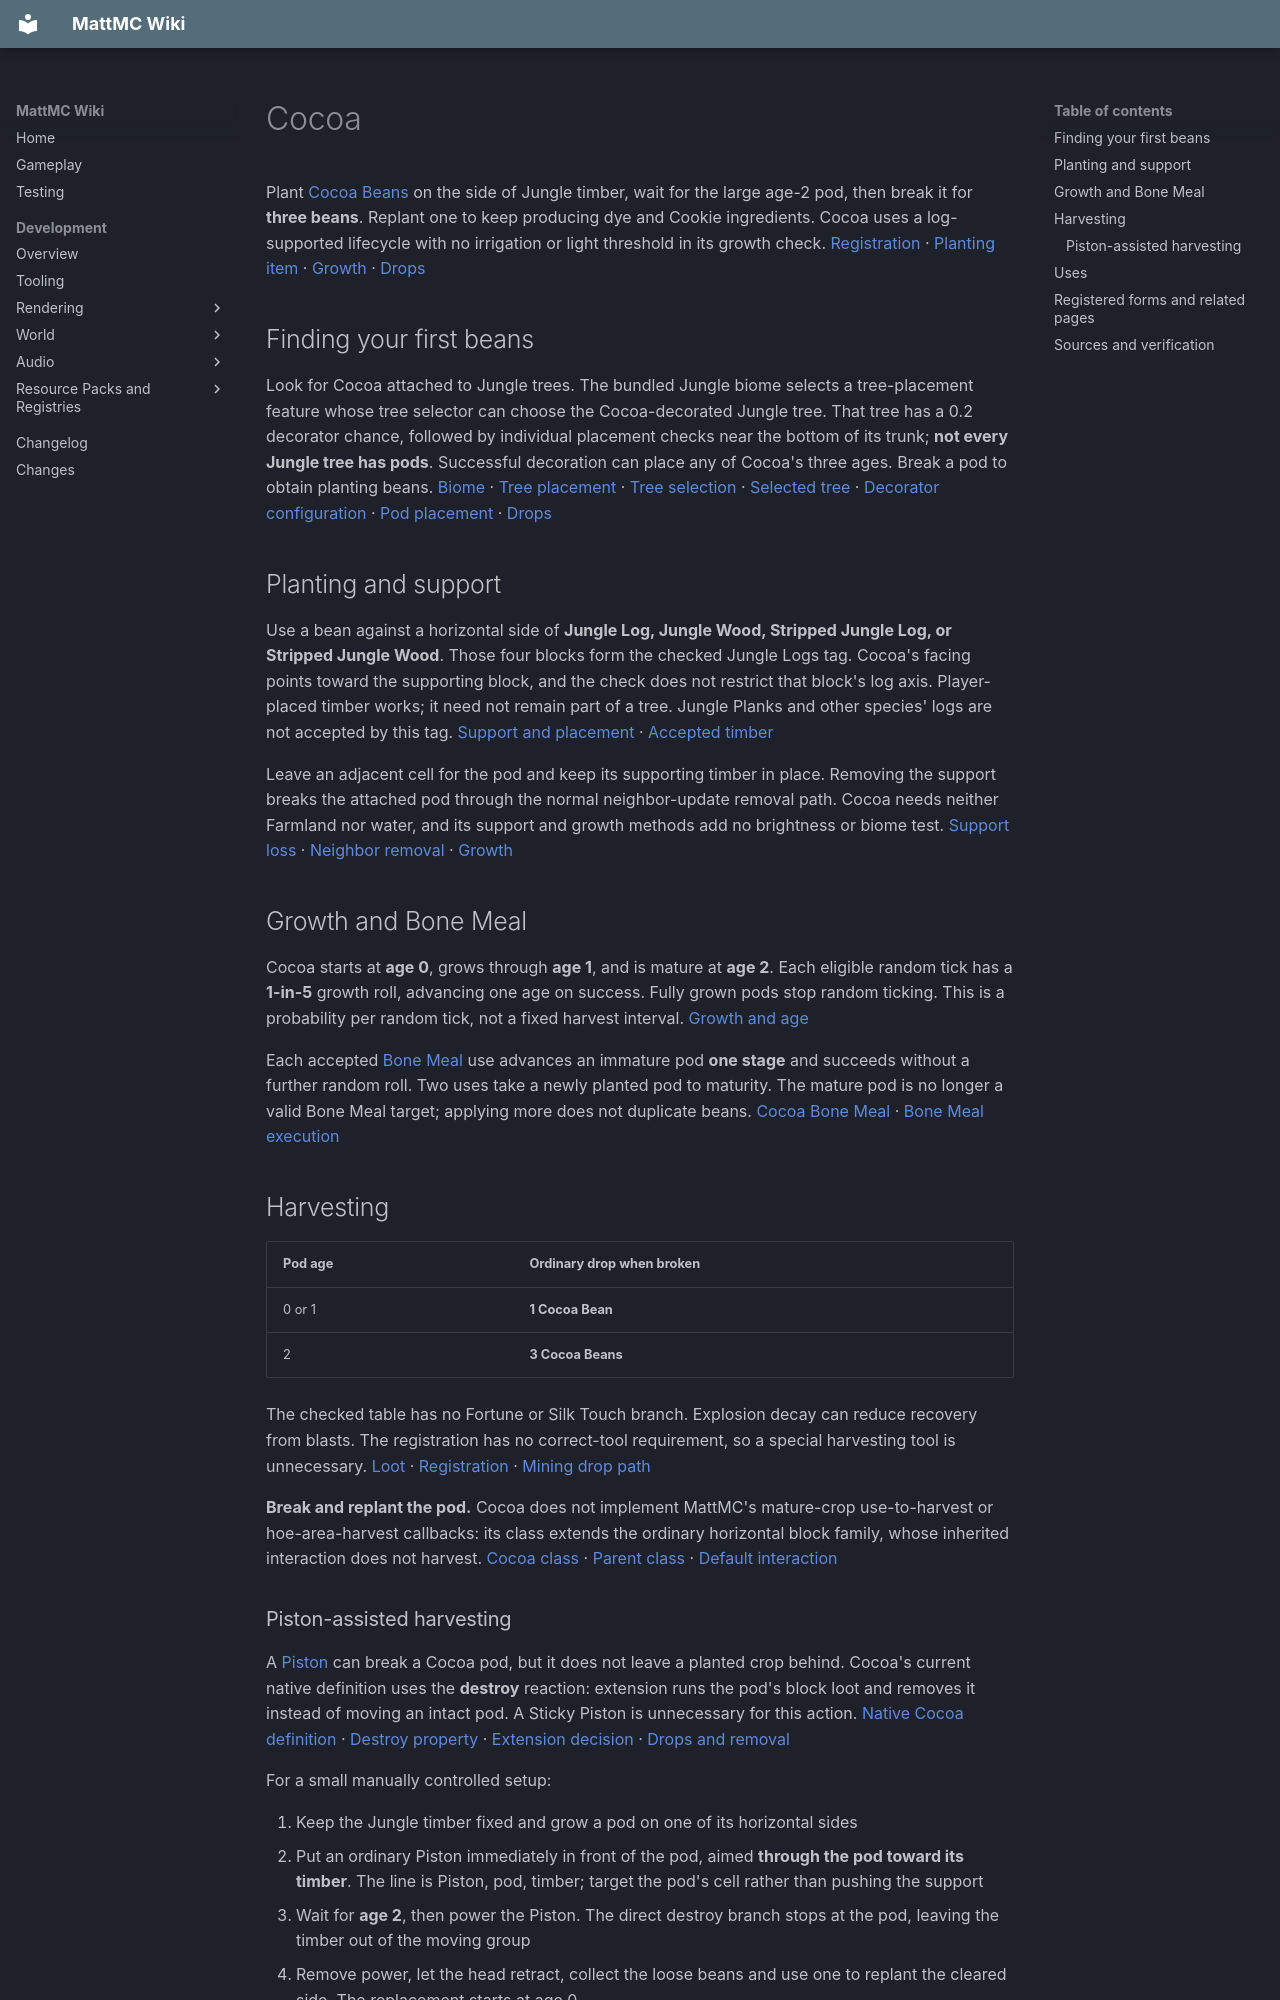

repository: HungLo2020/MattMC · page: gameplay/blocks/Cocoa/index.html · generator: mkdocs

# Cocoa

Plant [Cocoa Beans](../items/CocoaBeans.md) on the side of Jungle timber, wait for the large age-2 pod, then break it for **three beans**. Replant one to keep producing dye and Cookie ingredients. Cocoa uses a log-supported lifecycle with no irrigation or light threshold in its growth check. [Registration][cocoa-registration] · [Planting item][cocoa-item] · [Growth][cocoa-growth] · [Drops][cocoa-loot]

## Finding your first beans

Look for Cocoa attached to Jungle trees. The bundled Jungle biome selects a tree-placement feature whose tree selector can choose the Cocoa-decorated Jungle tree. That tree has a 0.2 decorator chance, followed by individual placement checks near the bottom of its trunk; **not every Jungle tree has pods**. Successful decoration can place any of Cocoa's three ages. Break a pod to obtain planting beans. [Biome][jungle-biome] · [Tree placement][jungle-placed] · [Tree selection][jungle-selector] · [Selected tree][jungle-tree-placed] · [Decorator configuration][jungle-cocoa] · [Pod placement][cocoa-decoration] · [Drops][cocoa-loot]

## Planting and support

Use a bean against a horizontal side of **Jungle Log, Jungle Wood, Stripped Jungle Log, or Stripped Jungle Wood**. Those four blocks form the checked Jungle Logs tag. Cocoa's facing points toward the supporting block, and the check does not restrict that block's log axis. Player-placed timber works; it need not remain part of a tree. Jungle Planks and other species' logs are not accepted by this tag. [Support and placement][cocoa-support] · [Accepted timber][jungle-logs]

Leave an adjacent cell for the pod and keep its supporting timber in place. Removing the support breaks the attached pod through the normal neighbor-update removal path. Cocoa needs neither Farmland nor water, and its support and growth methods add no brightness or biome test. [Support loss][cocoa-support] · [Neighbor removal][neighbor-removal] · [Growth][cocoa-growth]

## Growth and Bone Meal

Cocoa starts at **age 0**, grows through **age 1**, and is mature at **age 2**. Each eligible random tick has a **1-in-5** growth roll, advancing one age on success. Fully grown pods stop random ticking. This is a probability per random tick, not a fixed harvest interval. [Growth and age][cocoa-growth]

Each accepted [Bone Meal](../items/BoneMeal.md) use advances an immature pod **one stage** and succeeds without a further random roll. Two uses take a newly planted pod to maturity. The mature pod is no longer a valid Bone Meal target; applying more does not duplicate beans. [Cocoa Bone Meal][cocoa-bonemeal] · [Bone Meal execution][bonemeal-use]

## Harvesting

| Pod age | Ordinary drop when broken |
| --- | --- |
| 0 or 1 | **1 Cocoa Bean** |
| 2 | **3 Cocoa Beans** |

The checked table has no Fortune or Silk Touch branch. Explosion decay can reduce recovery from blasts. The registration has no correct-tool requirement, so a special harvesting tool is unnecessary. [Loot][cocoa-loot] · [Registration][cocoa-registration] · [Mining drop path][block-mining]

**Break and replant the pod.** Cocoa does not implement MattMC's mature-crop use-to-harvest or hoe-area-harvest callbacks: its class extends the ordinary horizontal block family, whose inherited interaction does not harvest. [Cocoa class][cocoa-class] · [Parent class][horizontal-block] · [Default interaction][default-use]

### Piston-assisted harvesting

A [Piston](Pistons.md#facing-and-power) can break a Cocoa pod, but it does not
leave a planted crop behind. Cocoa's current native definition uses the
**destroy** reaction: extension runs the pod's block loot and removes it instead
of moving an intact pod. A Sticky Piston is unnecessary for this action.
[Native Cocoa definition][piston-catalog] · [Destroy property][piston-physics]
· [Extension decision][piston-resolver] · [Drops and removal][piston-drops]

For a small manually controlled setup:

1. Keep the Jungle timber fixed and grow a pod on one of its horizontal sides
2. Put an ordinary Piston immediately in front of the pod, aimed **through the
   pod toward its timber**. The line is Piston, pod, timber; target the pod's
   cell rather than pushing the support
3. Wait for **age 2**, then power the Piston. The direct destroy branch stops at
   the pod, leaving the timber out of the moving group
4. Remove power, let the head retract, collect the loose beans and use one to
   replant the cleared side. The replacement starts at age 0

[Direct-target resolution][piston-resolver] · [Support and placement][piston-cocoa]
· [Default age][piston-template] · [Bean placement consumption][piston-item]

With bundled loot and block drops enabled, a mature pod yields **three beans**;
an immature pod yields **one**. The Piston does not wait for maturity or plant
the replacement, so repeated pulses alone do not sustain this crop. Keep the
pod cell clear after retraction and reserve a bean for replanting. These are
source-derived setup steps, **not a tested circuit, harvest rate or item-collection
guarantee**. [Age-dependent loot][piston-loot] · [Block-drop gate][piston-drop-gate]

## Uses

- **Brown Dye:** one bean crafts into **one Brown Dye**. [Recipe][brown-dye]
- **Cookies:** a row of Wheat, Cocoa Beans, Wheat crafts into **eight Cookies**. Beans themselves have no food component in their registration. [Recipe][cookies] · [Bean registration][cocoa-item]
- **Composting:** a bean has a **65%** chance to add one level to a partly filled Composter. The first accepted compostable item in an empty Composter succeeds automatically. [Compost value][cocoa-compost] · [Compost roll][compost-roll]

## Registered forms and related pages

The placed pod is `minecraft:cocoa`; its planting and harvested item is `minecraft:cocoa_beans`. [Block registration][cocoa-registration] · [Item registration][cocoa-item]

- [Cocoa Beans](../items/CocoaBeans.md)
- [Parrot care and Cookie safety](../mobs/Parrot.md#cookies-sounds-and-music)
- [Tree logs and roots](TreeLogsAndRoots.md#jungle-timber)
- [Blocks](Blocks.md)
